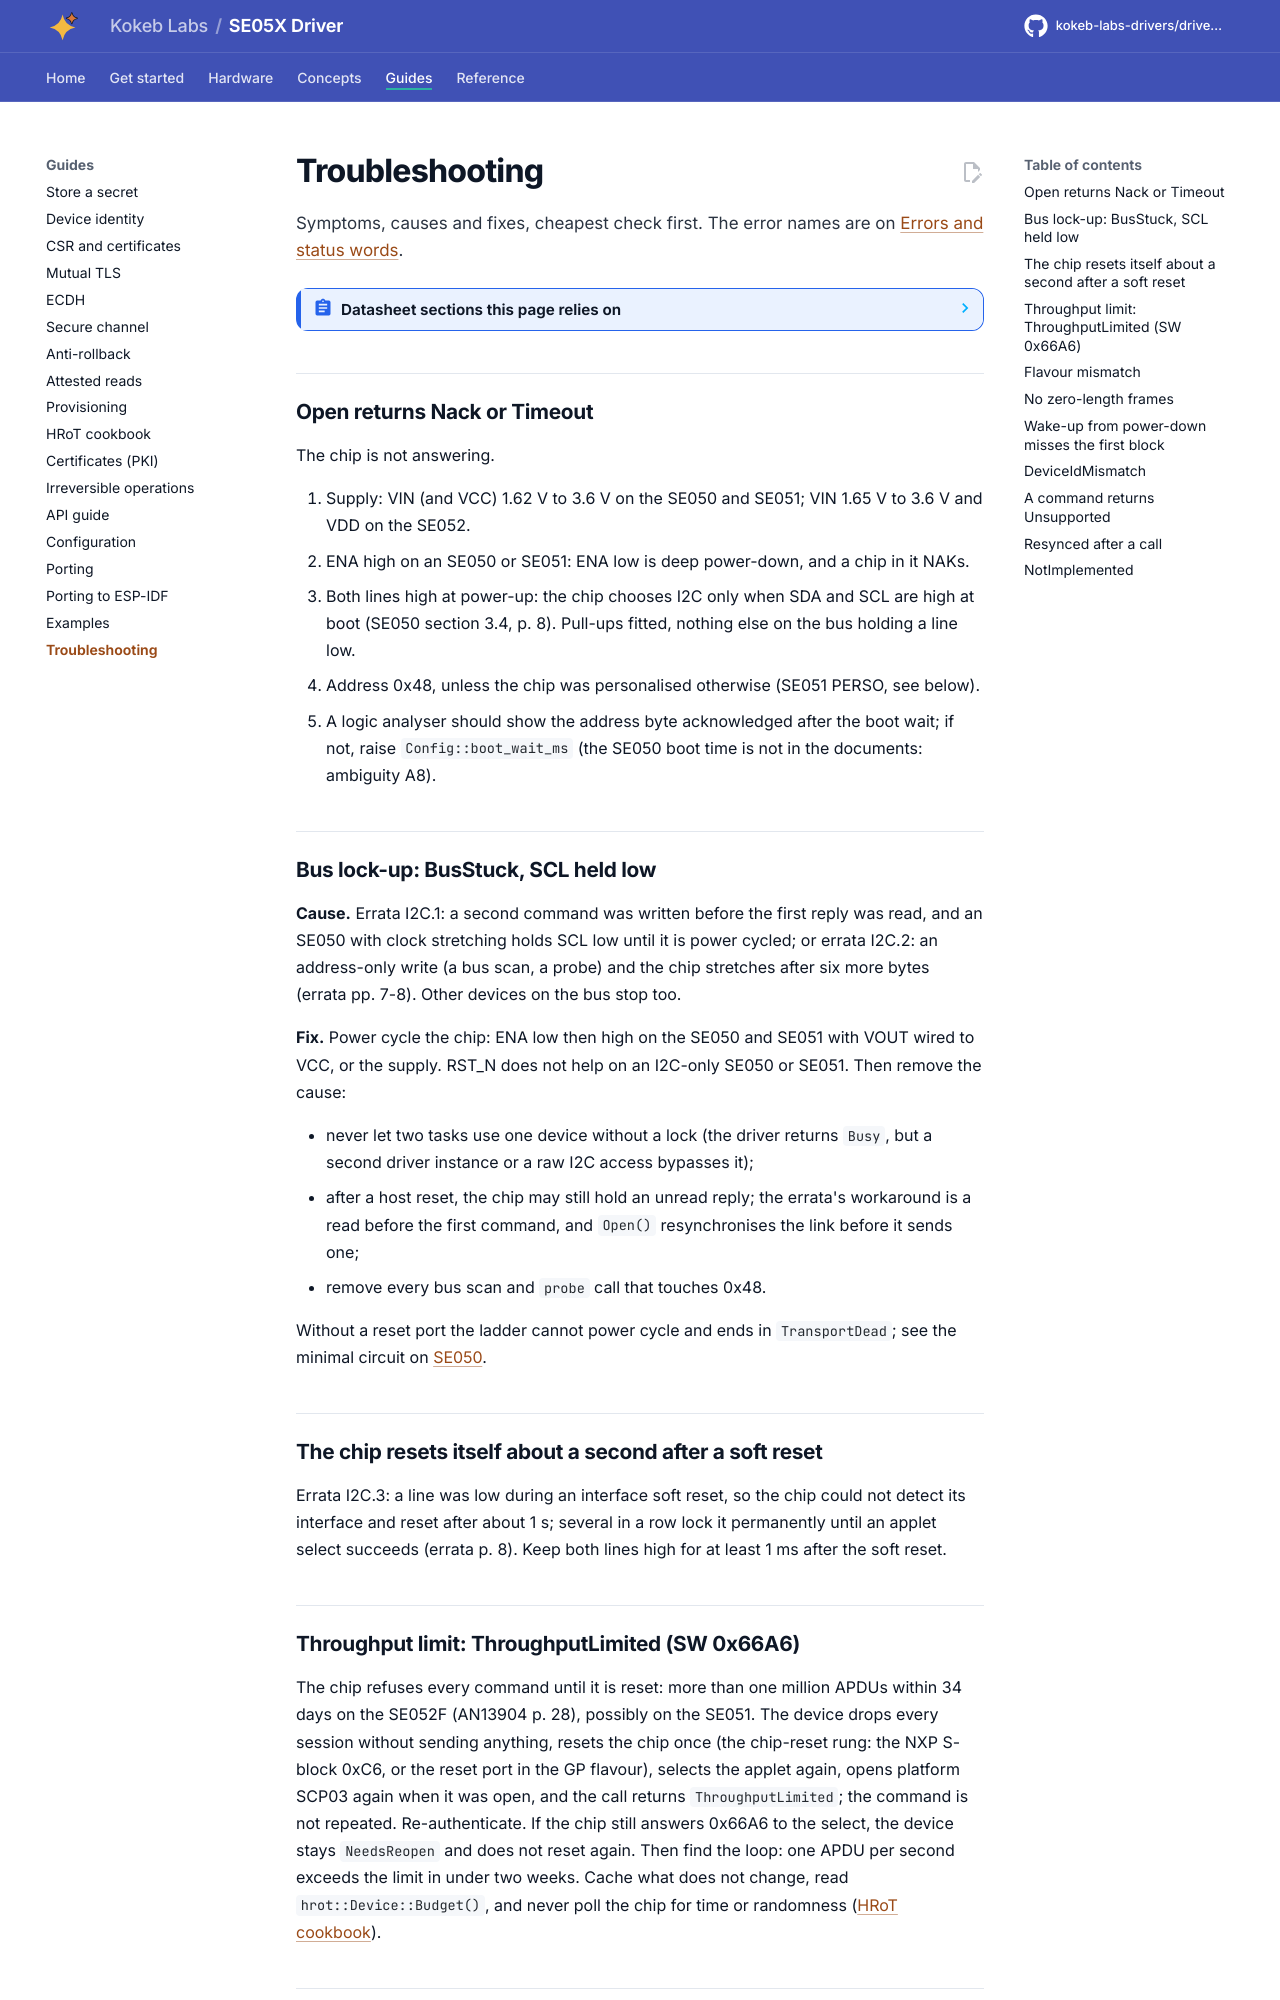

repository: kokeb-labs-drivers/driver-se05x · page: v0.1.0-rc.1/troubleshooting/index.html · generator: mkdocs

# Troubleshooting

Symptoms, causes and fixes, cheapest check first. The error names are on [Errors and status words](status-words.md).

<!-- generated: datasheet-refs -->
??? abstract "Datasheet sections this page relies on"

    - Start-up: the interface is chosen by the line levels at boot: NXP SE050-DATASHEET Rev. 3.8, 3.4 Startup behavior, p. 8
    - RST_N has no effect when only I2C is enabled: NXP SE050-DATASHEET Rev. 3.8, 4.2 ISO7816 and ISO14443 interface, p. 9
    - Wake-up from power-down may need a retransmission: NXP SE050-DATASHEET Rev. 3.8, Table 14 notes 4 and 5, p. 19
    - SE052 I2C parameters, flavour and address in the configuration: NXP SE052 Rev. 1.5, Table 12 I2C_SPI_PARAMS, I2C_SLAVE_ADDRESS, p. 18
    - Errata list and affected variants: NXP SE050_Erratasheet Rev. 1.0, Table of functional problems, p. 6
    - I2C.1 lock-up after a second command, I2C.2 no empty frame: NXP SE050_Erratasheet Rev. 1.0, 3.1, 3.2, p. 7
    - I2C.3 lines high around a soft reset, I2C.4 SCL before SDA: NXP SE050_Erratasheet Rev. 1.0, 3.3, 3.4, p. 8
    - APP.1 attestation over 1024 bytes, APP.2 CloseSession without a session: NXP SE050_Erratasheet Rev. 1.0, 3.5, 3.6, p. 9
    - JOS.1 wrong EC key length resets the chip, JOS.2 SCP03 counter: NXP SE050_Erratasheet Rev. 1.0, 3.12, 3.13, p. 11
    - Retransmissions, WTX and soft reset rules: NXP UM11225 Rev. 1.2, 2.4 Error handling, p. 11
    - GP flavour block, NAD 21/12, two-byte LEN, CRC example BDA4: GlobalPlatform GPC_SPE_172 v1.0, Table 4-1, p. 33
    - WTX host timeout at least 4 s; NXP mode is the default: NXP AN13904 Rev. 1.0, WTX and T=1 mode, p. 27
    - APDU throughput limit on the SE052F: NXP AN13904 Rev. 1.0, APDU throughput limit, p. 28
    - PERSO I2C_PARAMS bits and ATR/CIP interface bytes: NXP AN13015 Rev. 1.4, I2C_PARAMS, ATR and CIP bytes, p. 49
    - APDU throughput limit, SW 0x66A6: NXP AN13030 Rev. 2.7, 2.12 and 10.16.6, p. 10

    All of them, with the driver API for each: [Datasheet map](datasheet.md).
<!-- /generated -->

## Open returns Nack or Timeout

The chip is not answering.

1. Supply: VIN (and VCC) 1.62 V to 3.6 V on the SE050 and SE051; VIN 1.65 V to 3.6 V and VDD on the SE052.
2. ENA high on an SE050 or SE051: ENA low is deep power-down, and a chip in it NAKs.
3. Both lines high at power-up: the chip chooses I2C only when SDA and SCL are high at boot (SE050 section 3.4,
   p. 8). Pull-ups fitted, nothing else on the bus holding a line low.
4. Address 0x48, unless the chip was personalised otherwise (SE051 PERSO, see below).
5. A logic analyser should show the address byte acknowledged after the boot wait; if not, raise
   `Config::boot_wait_ms` (the SE050 boot time is not in the documents: ambiguity A8).

## Bus lock-up: BusStuck, SCL held low

**Cause.** Errata I2C.1: a second command was written before the first reply was read, and an SE050 with clock
stretching holds SCL low until it is power cycled; or errata I2C.2: an address-only write (a bus scan, a probe) and
the chip stretches after six more bytes (errata pp. 7-8). Other devices on the bus stop too.

**Fix.** Power cycle the chip: ENA low then high on the SE050 and SE051 with VOUT wired to VCC, or the supply. RST_N
does not help on an I2C-only SE050 or SE051. Then remove the cause:

- never let two tasks use one device without a lock (the driver returns `Busy`, but a second driver instance or a
  raw I2C access bypasses it);
- after a host reset, the chip may still hold an unread reply; the errata's workaround is a read before the first
  command, and `Open()` resynchronises the link before it sends one;
- remove every bus scan and `probe` call that touches 0x48.

Without a reset port the ladder cannot power cycle and ends in `TransportDead`; see the minimal circuit on
[SE050](se050.md#wiring).
